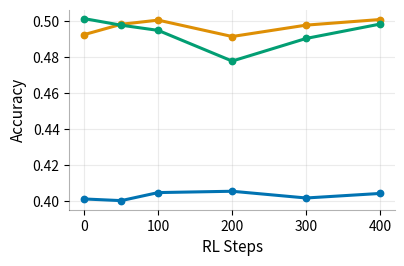
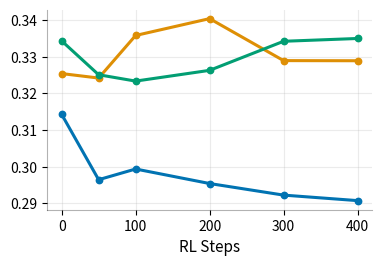
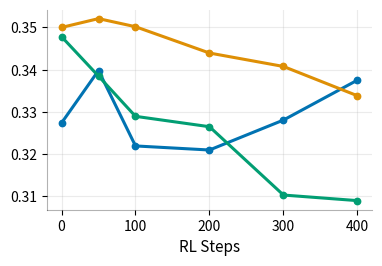
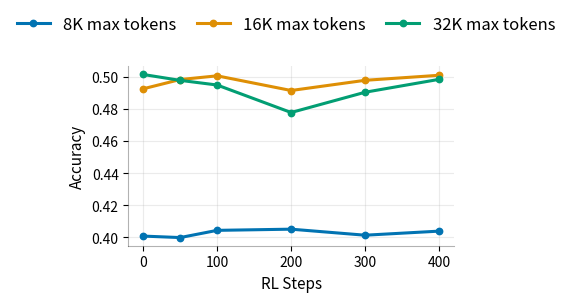

Reproduce these figures in Python, in order.
# plot_lines_pdf.py
# Flexible, LaTeX-friendly line-plot utility.
# - Saves ONE PDF per panel (subplot).
# - Legend can be (a) a separate legend.pdf or (b) embedded into a chosen panel.
# - Creates save_directory/subdir_name and writes all PDFs there.
#
# Requirements: matplotlib (always), seaborn (optional for colorblind palette).

from __future__ import annotations
import os
from dataclasses import dataclass
from typing import List, Sequence, Optional, Tuple, Dict, Any

import numpy as np
import matplotlib.pyplot as plt

# Optional: color-blind friendly palettes via seaborn

import seaborn as sns
_HAS_SNS = True



# ----------------------------- Data container -----------------------------

@dataclass
class Panel:
    """
    Data + per-panel settings.
    ys must be a list of sequences, one per series (match series_labels length).
    """
    x: Sequence[float]
    ys: Sequence[Sequence[float]]
    title: str = ""
    xlabel: str = ""
    ylabel: str = ""
    xlim: Optional[Tuple[float, float]] = None
    ylim: Optional[Tuple[float, float]] = None
    xticks: Optional[Sequence[float]] = None
    yticks: Optional[Sequence[float]] = None
    filename: Optional[str] = None  # if None, auto-named like panel1.pdf


# ----------------------------- Styling helpers -----------------------------

def _get_palette(palette: Optional[str], n: int) -> List[str]:
    """
    Returns n colors.
    - palette=None or 'colorblind' -> seaborn colorblind (if seaborn is present), else tab10
    - palette='tab10' -> Matplotlib Tab10
    - palette='C0,#ff7f0e,#2ca02c' -> custom CSV of color specs
    - palette can be any seaborn palette name if seaborn is installed
    """
    if isinstance(palette, str) and "," in palette:
        cols = [c.strip() for c in palette.split(",")]
        if len(cols) >= n:
            return cols[:n]

    if _HAS_SNS and (palette is None or palette == "colorblind"):
        return sns.color_palette("colorblind", n_colors=n).as_hex()

    if palette in (None, "tab10"):
        return list(plt.cm.tab10.colors)[:n]

    if _HAS_SNS:
        try:
            return sns.color_palette(palette, n_colors=n).as_hex()
        except Exception:
            pass

    return list(plt.cm.tab10.colors)[:n]


def _style_axes(ax: plt.Axes,
                grid_alpha: float = 0.25,
                spine_alpha: float = 0.3,
                tick_labelsize: float = 10.0):
    ax.set_axisbelow(True)
    ax.grid(True, axis="both", color="0.7", alpha=grid_alpha, linewidth=0.8)
    for s in ["top", "right"]:
        ax.spines[s].set_visible(False)
    for s in ["bottom", "left"]:
        ax.spines[s].set_alpha(spine_alpha)
    ax.tick_params(axis="both", labelsize=tick_labelsize)


def _legend_handles(colors: List[str], marker: str, line_width: float, marker_size: float, line_styles: Optional[Sequence[str]] = None):
    handles = []
    for i, c in enumerate(colors):
        ls = None
        if line_styles:
            ls = line_styles[i % len(line_styles)]
        handles.append(plt.Line2D([0], [0], color=c, marker=marker, linewidth=line_width, markersize=marker_size, linestyle=ls if ls else 'solid'))
    return handles


def save_legend_pdf(labels: Sequence[str],
                    colors: Sequence[str],
                    out_path: str,
                    marker: str = "o",
                    line_width: float = 2.2,
                    marker_size: float = 4.6,
                    ncol: Optional[int] = None,
                    fontsize: float = 12.0,
                    frame: bool = False,
                    handlelength: float = 2.0,
                    columnspacing: float = 1.2,
                    legend_title: Optional[str] = None,
                    title_fontsize: Optional[float] = None,
                    line_styles: Optional[Sequence[str]] = None):
    """
    Standalone legend PDF (tight bounding box). Useful to place separately in LaTeX.
    """
    handles = _legend_handles(list(colors), marker, line_width, marker_size, line_styles=line_styles)
    fig = plt.figure(figsize=(6, 0.5))
    leg = fig.legend(handles, labels,
                     loc="center",
                     ncol=ncol or len(labels),
                     frameon=frame,
                     fontsize=fontsize,
                     handlelength=handlelength,
                     columnspacing=columnspacing,
                     title=legend_title)
    if legend_title and title_fontsize:
        leg.get_title().set_fontsize(title_fontsize)
    fig.savefig(out_path, bbox_inches="tight", pad_inches=0.02)
    plt.close(fig)


# ----------------------------- Main entry point -----------------------------

def generate_line_plots(
    panels: Sequence[Panel],
    series_labels: Sequence[str],
    save_directory: str,
    subdir_name: str,
    # How many plots to emit
    n_plots: Optional[int] = 3,
    # Legend mode:
    #   'separate' -> write legend.pdf
    #   'panel'    -> embed legend into the chosen panel's PDF only
    #   'none'     -> no legend output
    legend_mode: str = "separate",
    legend_panel_index: int = 0,            # used when legend_mode == 'panel'
    # Where to put legend when legend_mode == 'panel'
    # 'top'    -> above axes
    # 'inside' -> inside the axes with loc='best'
    # 'right'/'bottom' -> outside the axes anchored to that side
    panel_legend_where: str = "top",
    # Shared visual style knobs
    palette: Optional[str] = None,          # None or 'colorblind' uses seaborn if available
    line_width: float = 2.2,
    marker: str = "o",
    marker_size: float = 4.8,
    alpha: float = 1.0,
    # Fonts
    base_fontsize: float = 11.0,
    title_size: float = 12.0,
    label_size: float = 11.0,
    tick_size: float = 10.0,
    # Legend styling
    legend_fontsize: float = 12.0,
    legend_ncol: Optional[int] = None,
    legend_frame: bool = False,
    legend_handlelength: float = 2.0,
    legend_columnspacing: float = 1.2,
    legend_title: Optional[str] = None,
    legend_title_fontsize: Optional[float] = None,
    # Axes cosmetics
    grid_alpha: float = 0.25,
    spine_alpha: float = 0.3,
    # Per-series customizations
    line_styles: Optional[Sequence[str]] = None,  # e.g., ['solid','dashed',...]; cycles if shorter
    colors_override: Optional[Sequence[str]] = None,  # explicit colors matching series count
    zorders: Optional[Sequence[int]] = None,  # per-series zorder so later overlapping control
) -> Dict[str, Any]:
    """
    Creates PDFs in save_directory/subdir_name.
    Returns dict with:
        {
          "output_dir": <path>,
          "panel_paths": [...],
          "legend_path": <path or None>,
          "colors": [...]
        }
    """
    assert len(panels) > 0, "At least one Panel is required."
    n_series = len(series_labels)
    for p in panels:
        assert len(p.ys) == n_series, "Each Panel.ys must have one series per series_labels."

    # Prepare output directory
    out_dir = os.path.join(save_directory, subdir_name)
    os.makedirs(out_dir, exist_ok=True)

    # Colors + font sizes
    colors = list(colors_override) if colors_override is not None else _get_palette(palette, n_series)
    plt.rcParams.update({
        "font.size": base_fontsize,
        "axes.labelsize": label_size,
        "axes.titlesize": title_size,
    })

    # Truncate panels if needed
    if n_plots is None:
        n_plots = len(panels)
    use_panels = list(panels)[:n_plots]

    panel_paths: List[str] = []
    legend_path: Optional[str] = None

    # Build proxy handles once (consistent legend style)
    legend_handles = _legend_handles(colors, marker, line_width, marker_size, line_styles=line_styles)

    for idx, p in enumerate(use_panels):
        x = np.asarray(p.x)

        # Per-panel figure
        fig, ax = plt.subplots(1, 1, figsize=(4.2, 2.6))  # size tuned for papers; adjust as desired

        # Style & plot
        _style_axes(ax, grid_alpha=grid_alpha, spine_alpha=spine_alpha, tick_labelsize=tick_size)
        for i, y in enumerate(p.ys):
            y = np.asarray(y)
            ls = None
            if line_styles:
                ls = line_styles[i % len(line_styles)]
            z = None
            if zorders:
                z = zorders[i % len(zorders)]
            ax.plot(x, y,
                    color=colors[i % len(colors)],
                    marker=marker,
                    linewidth=line_width,
                    markersize=marker_size,
                    alpha=alpha,
                    linestyle=ls if ls else 'solid',
                    zorder=z if z is not None else 2)

        if p.title:
            ax.set_title(p.title, pad=6)
        if p.xlabel:
            ax.set_xlabel(p.xlabel)
        if p.ylabel:
            ax.set_ylabel(p.ylabel)
        if p.xlim:   ax.set_xlim(*p.xlim)
        if p.ylim:   ax.set_ylim(*p.ylim)
        if p.xticks is not None: ax.set_xticks(p.xticks)
        if p.yticks is not None: ax.set_yticks(p.yticks)

        # Embed legend in THIS panel's PDF if requested and this is the chosen panel
        if legend_mode == "panel" and idx == legend_panel_index:
            labels = list(series_labels)
            if panel_legend_where == "inside":
                leg = ax.legend(legend_handles, labels, loc="best",
                                frameon=legend_frame, fontsize=legend_fontsize,
                                ncol=legend_ncol or 1, handlelength=legend_handlelength,
                                columnspacing=legend_columnspacing, title=legend_title)
                if legend_title and legend_title_fontsize:
                    leg.get_title().set_fontsize(legend_title_fontsize)
            elif panel_legend_where == "right":
                leg = fig.legend(legend_handles, labels, loc="center left",
                                 bbox_to_anchor=(1.01, 0.5), borderaxespad=0.0,
                                 frameon=legend_frame, fontsize=legend_fontsize,
                                 ncol=legend_ncol or 1, handlelength=legend_handlelength,
                                 columnspacing=legend_columnspacing, title=legend_title)
                if legend_title and legend_title_fontsize:
                    leg.get_title().set_fontsize(legend_title_fontsize)
            elif panel_legend_where == "bottom":
                leg = fig.legend(legend_handles, labels, loc="lower center",
                                 bbox_to_anchor=(0.5, -0.02), borderaxespad=0.0,
                                 frameon=legend_frame, fontsize=legend_fontsize,
                                 ncol=legend_ncol or len(labels), handlelength=legend_handlelength,
                                 columnspacing=legend_columnspacing, title=legend_title)
                if legend_title and legend_title_fontsize:
                    leg.get_title().set_fontsize(legend_title_fontsize)
            else:  # 'top' (default)
                leg = fig.legend(legend_handles, labels, loc="upper center",
                                 bbox_to_anchor=(0.5, 1.02), borderaxespad=0.0,
                                 frameon=legend_frame, fontsize=legend_fontsize,
                                 ncol=legend_ncol or len(labels), handlelength=legend_handlelength,
                                 columnspacing=legend_columnspacing, title=legend_title)
                if legend_title and legend_title_fontsize:
                    leg.get_title().set_fontsize(legend_title_fontsize)
                # Make room above axes
                fig.subplots_adjust(top=0.80)

        # Save panel
        panel_name = p.filename or f"panel{idx+1}.pdf"
        panel_path = os.path.join(out_dir, panel_name)
        fig.savefig(panel_path, bbox_inches="tight")
        plt.close(fig)
        panel_paths.append(panel_path)

    # Separate legend.pdf if requested
    if legend_mode == "separate":
        legend_path = os.path.join(out_dir, "legend.pdf")
        save_legend_pdf(
            labels=series_labels,
            colors=colors,
            out_path=legend_path,
            marker=marker,
            line_width=line_width,
            marker_size=marker_size,
            ncol=legend_ncol or len(series_labels),
            fontsize=legend_fontsize,
            frame=legend_frame,
            handlelength=legend_handlelength,
            columnspacing=legend_columnspacing,
            legend_title=legend_title,
            title_fontsize=legend_title_fontsize,
            line_styles=line_styles,
        )

    return {
        "output_dir": out_dir,
        "panel_paths": panel_paths,
        "legend_path": legend_path,
        "colors": colors
    }


# ----------------------------- Minimal demo -----------------------------
# Run this file directly to see sample outputs under ./demo_plots/my_figure

if __name__ == "__main__":
    # Fake data for the demo
    x = np.array([0, 50, 100, 200, 300, 400])

    def mk(seed, base):
        rng = np.random.default_rng(seed)
        return base + np.cumsum(rng.normal(0.0, 0.007, size=x.size))

    labels = ["8K max tokens", "16K max tokens", "32K max tokens"]

    panels = [
        Panel(x, [mk(0, 0.40), mk(1, 0.49), mk(2, 0.50)],
              xlabel="RL Steps", ylabel="Accuracy", filename="accuracy_panel1.pdf"),
        Panel(x, [mk(3, 0.30), mk(4, 0.33), mk(5, 0.34)],
              xlabel="RL Steps", ylabel="", filename="accuracy_panel2.pdf"),
        Panel(x, [mk(6, 0.32), mk(7, 0.35), mk(8, 0.36)],
              xlabel="RL Steps", ylabel="", filename="accuracy_panel3.pdf"),
    ]

    palette_csv = None

    # Example A: separate legend.pdf + three panels
    generate_line_plots(
        panels=panels,
        series_labels=labels,
        save_directory="demo_plots",
        subdir_name="my_figure",
        n_plots=3,
        legend_mode="separate",              # -> writes legend.pdf
        palette=palette_csv,                 # try None/'colorblind'/'tab10'/seaborn name
        base_fontsize=11, title_size=12, label_size=11, tick_size=10,
        line_width=2.2, marker="o", marker_size=4.6
    )

    # Example B: put legend into panel 1 (index 0), at the top of that panel
    generate_line_plots(
        panels=panels,
        series_labels=labels,
        save_directory="demo_plots",
        subdir_name="my_figure_with_panel_legend",
        n_plots=3,
        legend_mode="panel",                 # -> embeds legend into chosen panel's PDF
        legend_panel_index=0,
        panel_legend_where="top",            # 'top' (outside), 'inside', 'right', 'bottom'
        palette="colorblind",
        line_width=2.2, marker="o", marker_size=4.6
    )
